Image classification data set "classification" (nodefluxio/vortex on GitHub). Class labels (2): cat, dog.

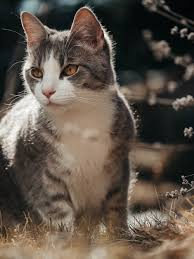
Label: cat

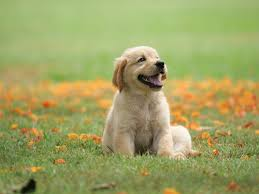
Label: dog

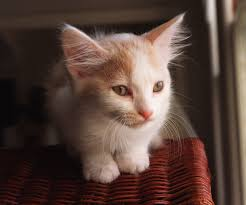
Label: cat

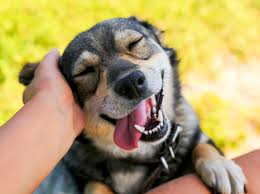
Label: dog

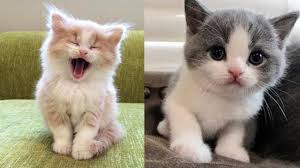
Label: cat
